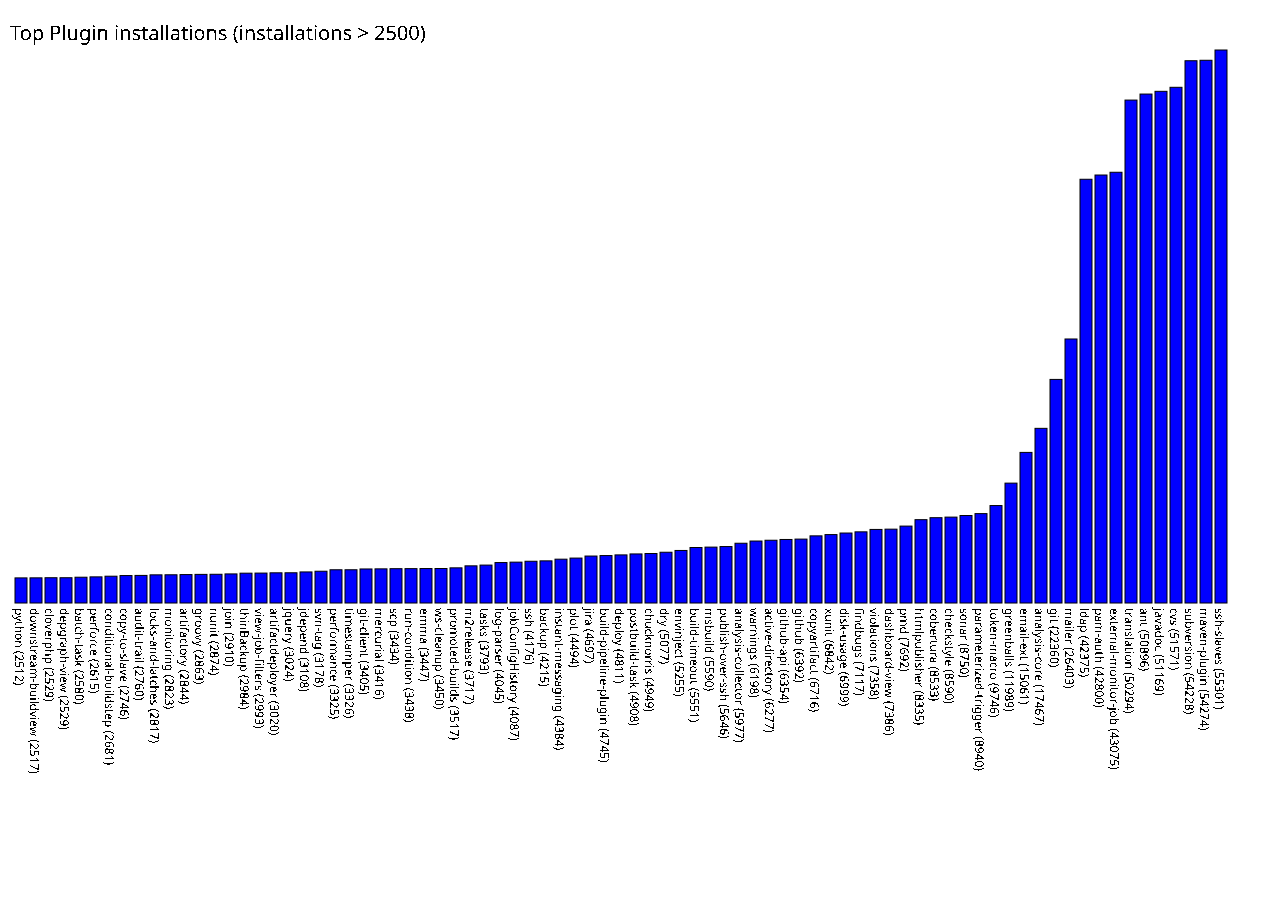

The data file committed next to this chart (first rows):
python, 2512
downstream-buildview, 2517
cloverphp, 2529
depgraph-view, 2529
batch-task, 2580
perforce, 2615
conditional-buildstep, 2681
copy-to-slave, 2746
audit-trail, 2760
locks-and-latches, 2817
monitoring, 2823
artifactory, 2844
groovy, 2863
nunit, 2874
join, 2910
thinBackup, 2984
view-job-filters, 2993
artifactdeployer, 3020
jquery, 3024
jdepend, 3108
svn-tag, 3178
performance, 3325
timestamper, 3326
git-client, 3405
mercurial, 3416
scp, 3434
run-condition, 3438
emma, 3447
ws-cleanup, 3450
promoted-builds, 3517
m2release, 3717
tasks, 3793
log-parser, 4045
jobConfigHistory, 4087
ssh, 4176
backup, 4215
instant-messaging, 4384
plot, 4494
jira, 4697
build-pipeline-plugin, 4745
deploy, 4811
postbuild-task, 4908
chucknorris, 4949
dry, 5077
envinject, 5255
build-timeout, 5551
msbuild, 5590
publish-over-ssh, 5646
analysis-collector, 5977
warnings, 6198
active-directory, 6277
github-api, 6354
github, 6392
copyartifact, 6716
xunit, 6842
disk-usage, 6999
findbugs, 7117
violations, 7358
dashboard-view, 7386
pmd, 7692
htmlpublisher, 8335
... 20 more rows
